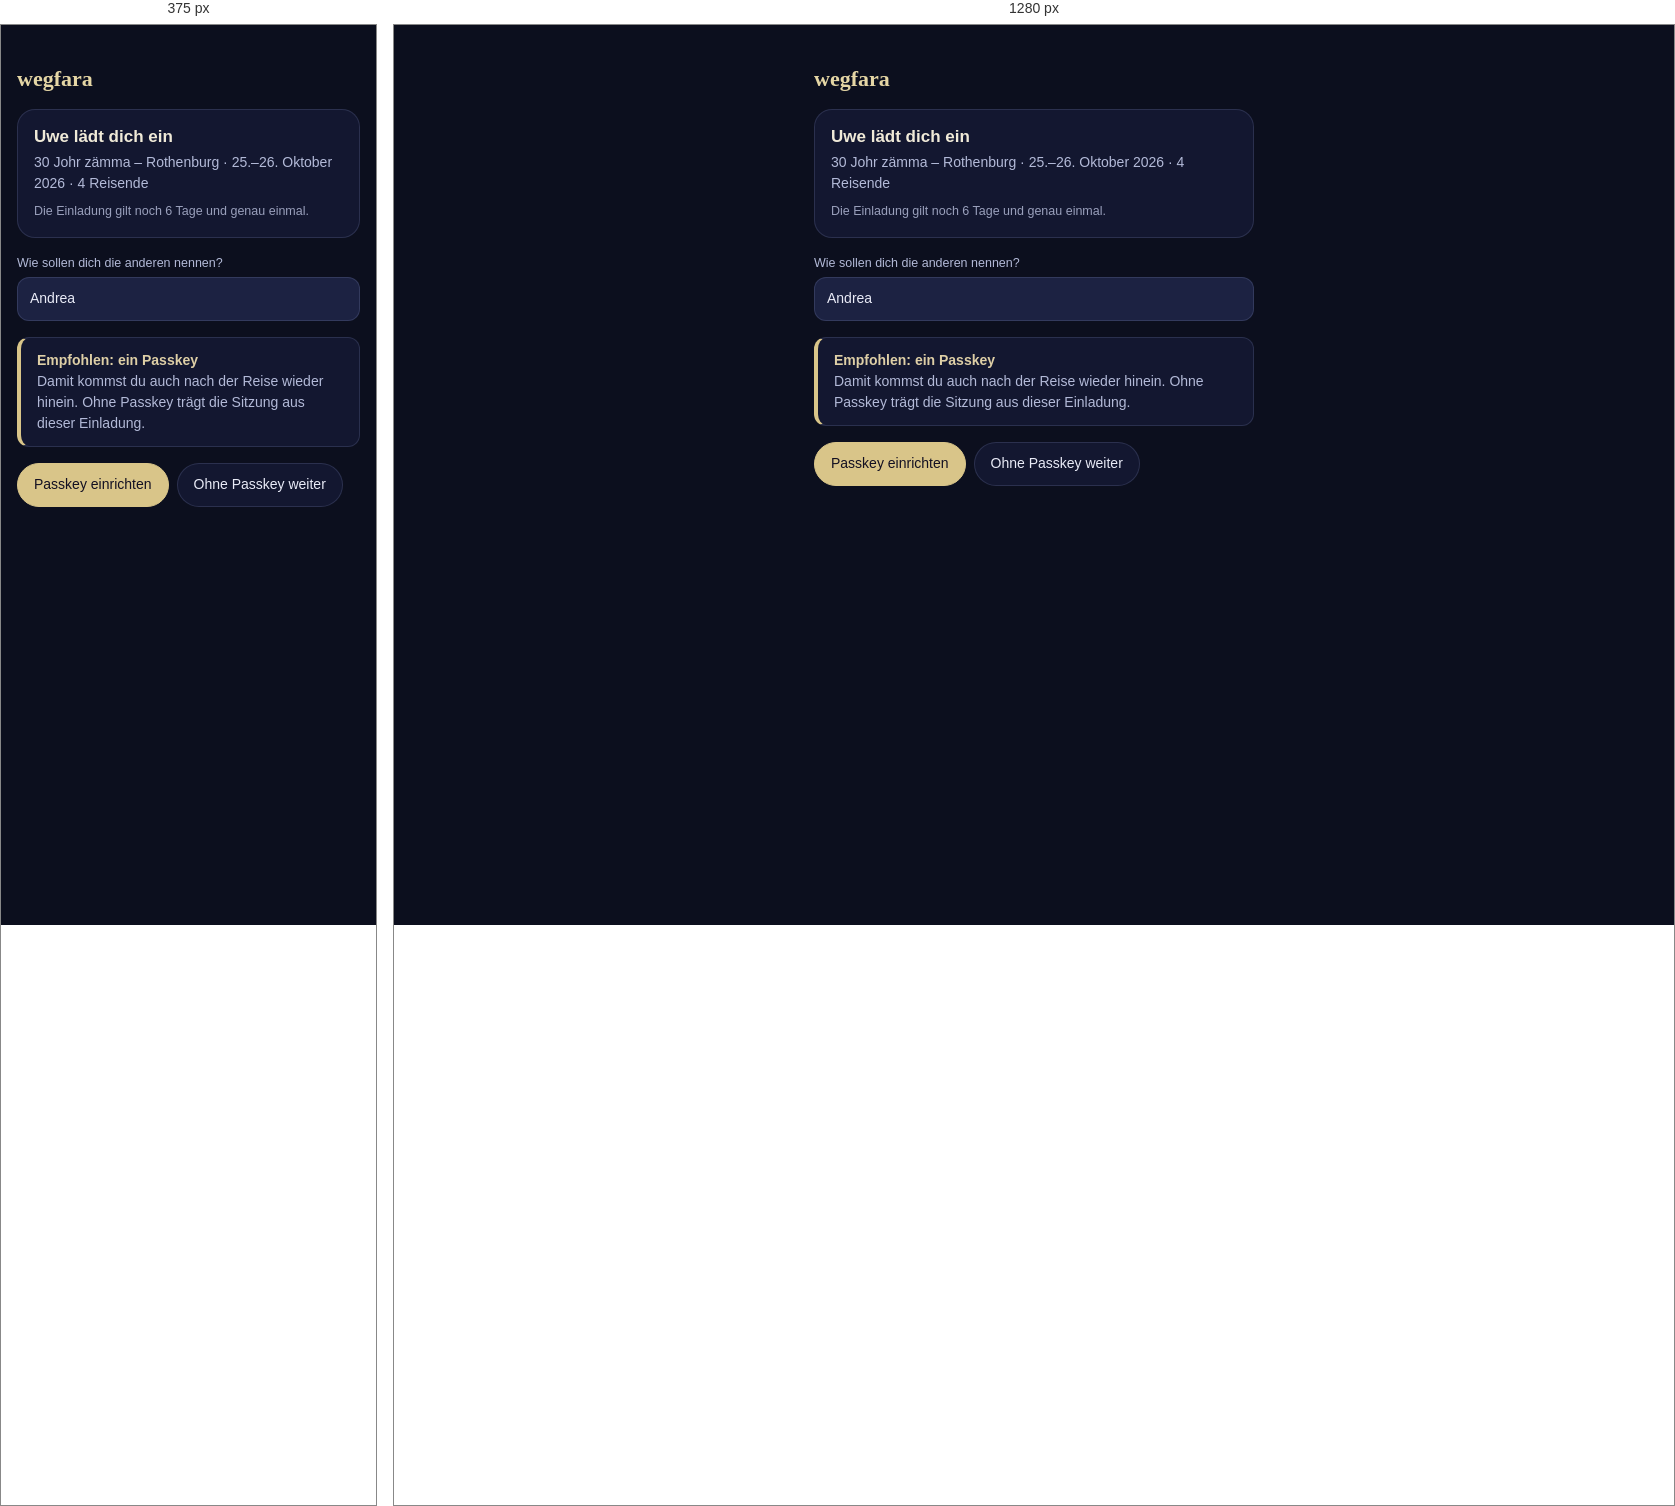
Rendered at 375 px and 1280 px, left to right.

<!-- file: einladung.html -->
<!doctype html>
<html lang="de">
  <head>
    <meta charset="utf-8" />
    <meta name="viewport" content="width=device-width, initial-scale=1" />
    <title>Einladung — Seiten-Mockup (wegfara)</title>
    <!--
      Seiten-Mockup (req-091). Diese Seite hat absichtlich KEIN eigenes CSS:
      alles kommt aus baukasten.css. Fehlt ein Baustein, wird er im Katalog
      ergänzt (app/plan/baukasten/, danach `npm run baukasten`) — nicht hier
      erfunden.

      Eine gemeinsame Seite — aus Planer und Begleiter erreichbar. Wie in der
      App trägt sie die Farbwelt des Planers; sie läuft bei jeder Breite.
    -->
    <link rel="stylesheet" href="baukasten.css" />
  </head>
  <body class="seite">
    <main class="spalteSchmal">
      <p class="marke">wegfara</p>
      <section class="karte" aria-labelledby="titel">
        <h1 class="kartenTitel" id="titel">Uwe lädt dich ein</h1>
        <p class="kartenText">30 Johr zämma – Rothenburg · 25.–26. Oktober 2026 · 4 Reisende</p>
        <p class="kartenMeta">Die Einladung gilt noch 6 Tage und genau einmal.</p>
      </section>
      <div class="formular">
        <label class="feld"><span class="beschriftung">Wie sollen dich die anderen nennen?</span><input class="eingabe" value="Andrea" /></label>
      </div>
      <p class="meldung hinweis">
        <span class="meldungsTitel">Empfohlen: ein Passkey</span>
        Damit kommst du auch nach der Reise wieder hinein. Ohne Passkey trägt die
        Sitzung aus dieser Einladung.
      </p>
      <div class="reihe">
        <a class="knopfBetont" href="passkey-einrichten.html">Passkey einrichten</a>
        <a class="knopf" href="begleiter-plan.html">Ohne Passkey weiter</a>
      </div>
    </main>

    <script src="pruef.js"></script>
  </body>
</html>


/* @media block from baukasten.css */
@media (max-width: 767px) {
  .planer {
    display: none;
  }

  .schmalHinweis {
    display: grid;
    gap: var(--abstand-m);
    max-width: 480px;
    margin: var(--abstand-xxl) var(--abstand-l);
    padding: var(--abstand-xl);
    border: 1px solid var(--bd);
    border-radius: var(--radius-xl);
    background: var(--card);
  }
}